7-way image classification set "dataset-augmented" from GitHub (niklasxiao/DataLabTrash); label vocabulary: biological waste, cardboard, glass, metal, paper, plastic, trash.

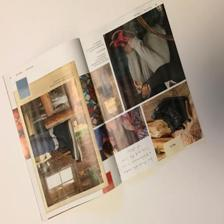
Label: paper

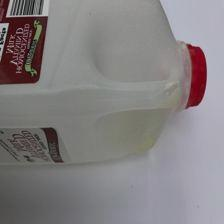
Label: plastic

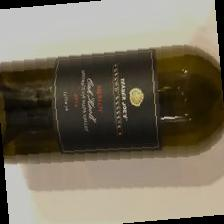
Label: glass

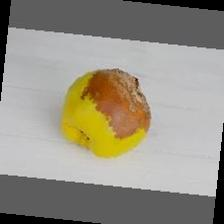
Label: biological waste

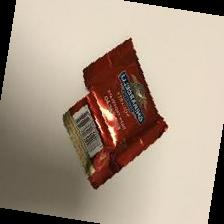
Label: trash

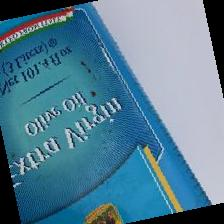
Label: metal
